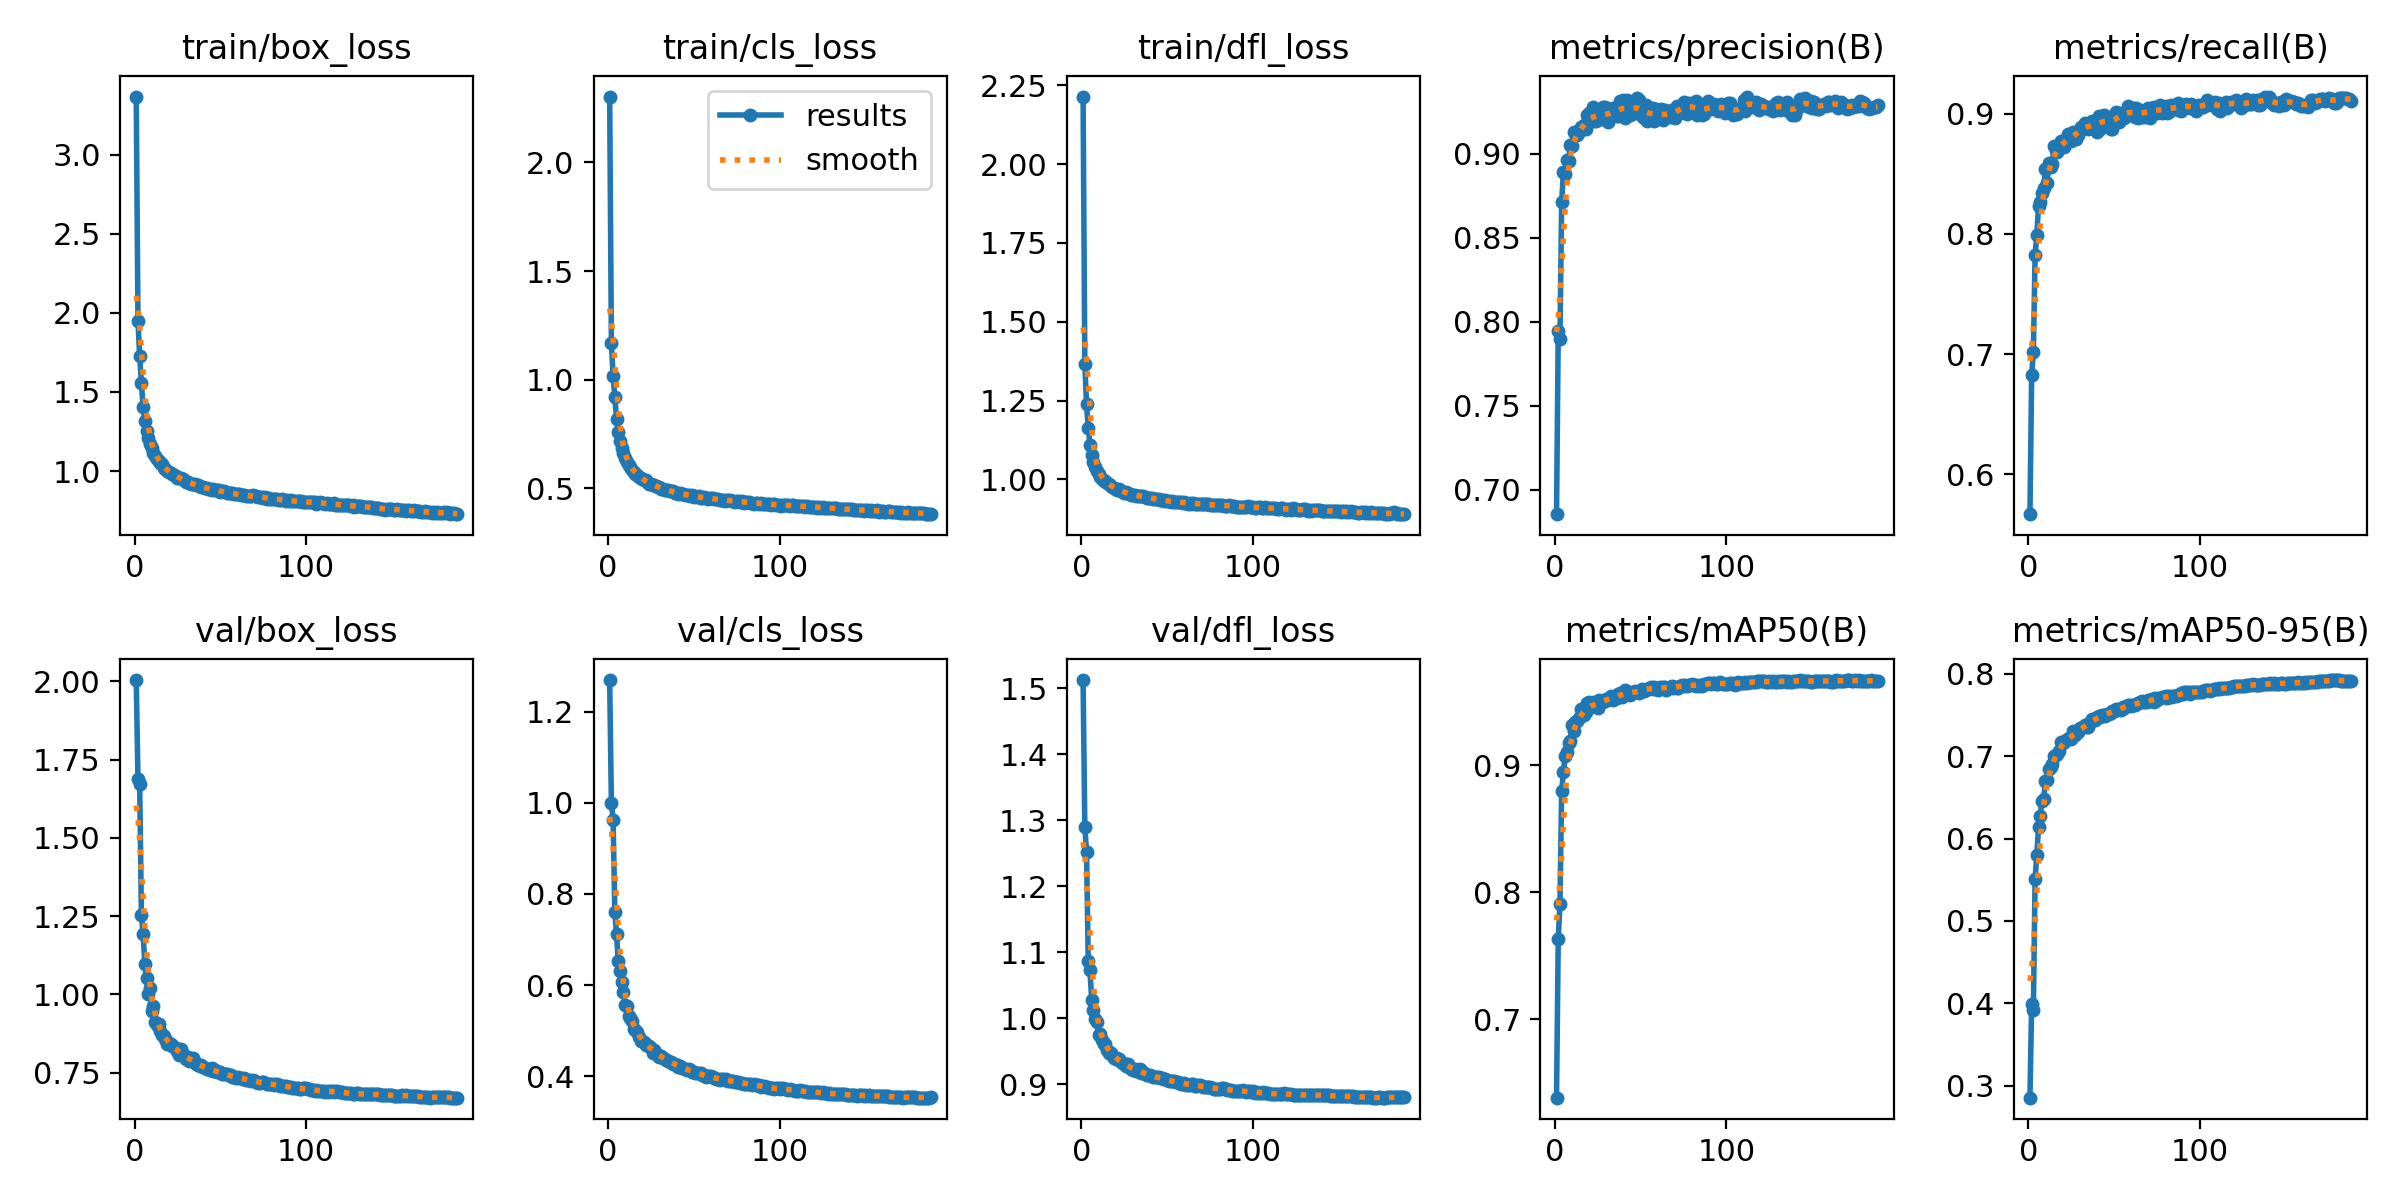

The data file committed next to this chart (first rows):
epoch, time, train/box_loss, train/cls_loss, train/dfl_loss, metrics/precision(B), metrics/recall(B), metrics/mAP50(B), metrics/mAP50-95(B), val/box_loss, val/cls_loss, val/dfl_loss, lr/pg0, lr/pg1, lr/pg2
1, 96.35, 3.367, 2.303, 2.214, 0.6855, 0.5666, 0.6384, 0.2853, 2.004, 1.27, 1.512, 0.07006, 0.003327, 0.003327
2, 195, 1.951, 1.171, 1.367, 0.7947, 0.6825, 0.7633, 0.3993, 1.687, 1.001, 1.289, 0.04003, 0.006627, 0.006627
3, 293.8, 1.726, 1.016, 1.239, 0.7899, 0.7019, 0.7905, 0.3918, 1.673, 0.9623, 1.252, 0.009961, 0.009894, 0.009894
4, 393.9, 1.556, 0.9201, 1.164, 0.871, 0.7826, 0.8793, 0.5512, 1.255, 0.7615, 1.087, 0.009851, 0.009851, 0.009851
5, 492.9, 1.405, 0.8181, 1.11, 0.8889, 0.7992, 0.8948, 0.5801, 1.192, 0.7114, 1.073, 0.009802, 0.009802, 0.009802
6, 589.9, 1.313, 0.7594, 1.076, 0.8881, 0.8237, 0.9073, 0.614, 1.097, 0.6523, 1.028, 0.009753, 0.009753, 0.009753
7, 688.9, 1.253, 0.7161, 1.054, 0.8962, 0.8265, 0.9103, 0.6272, 1.052, 0.6304, 1.013, 0.009703, 0.009703, 0.009703
8, 788.5, 1.211, 0.6869, 1.04, 0.8958, 0.8337, 0.9174, 0.6451, 1, 0.6063, 0.9993, 0.009654, 0.009654, 0.009654
9, 885.4, 1.169, 0.6627, 1.026, 0.9049, 0.8381, 0.9189, 0.6476, 1.019, 0.5844, 0.9941, 0.009604, 0.009604, 0.009604
10, 989.5, 1.146, 0.6371, 1.017, 0.9048, 0.8537, 0.9316, 0.6702, 0.9486, 0.5558, 0.9751, 0.009555, 0.009555, 0.009555
11, 1091, 1.113, 0.6195, 1.008, 0.9126, 0.842, 0.9265, 0.6712, 0.9617, 0.5543, 0.9767, 0.009505, 0.009505, 0.009505
12, 1227, 1.097, 0.6091, 1.003, 0.912, 0.8589, 0.934, 0.6839, 0.9134, 0.5327, 0.9668, 0.009456, 0.009456, 0.009456
13, 1380, 1.078, 0.5989, 0.9958, 0.9113, 0.8559, 0.9344, 0.6868, 0.9015, 0.5287, 0.9606, 0.009406, 0.009406, 0.009406
14, 1532, 1.062, 0.5855, 0.9949, 0.9128, 0.8584, 0.9367, 0.6905, 0.9053, 0.5211, 0.9606, 0.009357, 0.009357, 0.009357
15, 1679, 1.048, 0.577, 0.9882, 0.916, 0.873, 0.9444, 0.6999, 0.8833, 0.5041, 0.9522, 0.009307, 0.009307, 0.009307
16, 1834, 1.043, 0.567, 0.9855, 0.9146, 0.8703, 0.9408, 0.7019, 0.8703, 0.5013, 0.9469, 0.009258, 0.009258, 0.009258
17, 1988, 1.022, 0.5626, 0.9797, 0.9168, 0.8687, 0.9391, 0.7025, 0.8669, 0.4969, 0.9474, 0.009208, 0.009208, 0.009208
18, 2142, 1.011, 0.5525, 0.9763, 0.9146, 0.8744, 0.9418, 0.7068, 0.8579, 0.487, 0.9444, 0.009158, 0.009158, 0.009158
19, 2290, 1.002, 0.5457, 0.9735, 0.9231, 0.8774, 0.9487, 0.7174, 0.8406, 0.4782, 0.9389, 0.009109, 0.009109, 0.009109
20, 2435, 0.9937, 0.5403, 0.9709, 0.9239, 0.8736, 0.9494, 0.716, 0.8446, 0.4783, 0.9375, 0.009059, 0.009059, 0.009059
21, 2578, 0.9895, 0.536, 0.9659, 0.9214, 0.8728, 0.9454, 0.7173, 0.8429, 0.4744, 0.9391, 0.00901, 0.00901, 0.00901
22, 2721, 0.9799, 0.5379, 0.9686, 0.9275, 0.8784, 0.9468, 0.7194, 0.8337, 0.4688, 0.9376, 0.00896, 0.00896, 0.00896
23, 2870, 0.9766, 0.5275, 0.9635, 0.9191, 0.8833, 0.9493, 0.7206, 0.8318, 0.4695, 0.9342, 0.008911, 0.008911, 0.008911
24, 3014, 0.9666, 0.5194, 0.9603, 0.9196, 0.8778, 0.9468, 0.7218, 0.8298, 0.466, 0.9319, 0.008861, 0.008861, 0.008861
25, 3161, 0.9571, 0.5198, 0.9571, 0.9216, 0.8778, 0.945, 0.7209, 0.8195, 0.4609, 0.9309, 0.008812, 0.008812, 0.008812
26, 3306, 0.9571, 0.5143, 0.9606, 0.9219, 0.8848, 0.9509, 0.7304, 0.8059, 0.4513, 0.9268, 0.008762, 0.008762, 0.008762
27, 3447, 0.9529, 0.5132, 0.9577, 0.9205, 0.8827, 0.9496, 0.7257, 0.8242, 0.4572, 0.9301, 0.008713, 0.008713, 0.008713
28, 3590, 0.9499, 0.5112, 0.954, 0.9274, 0.8793, 0.9495, 0.7278, 0.8109, 0.4501, 0.9278, 0.008663, 0.008663, 0.008663
29, 3731, 0.9426, 0.5074, 0.9492, 0.9276, 0.8827, 0.9514, 0.7298, 0.8031, 0.4475, 0.9236, 0.008614, 0.008614, 0.008614
30, 3877, 0.9308, 0.5043, 0.952, 0.9218, 0.8866, 0.9519, 0.7344, 0.7936, 0.4416, 0.9212, 0.008564, 0.008564, 0.008564
31, 4019, 0.9312, 0.4968, 0.9508, 0.9188, 0.8893, 0.9511, 0.7341, 0.7995, 0.4445, 0.9232, 0.008515, 0.008515, 0.008515
32, 4164, 0.9245, 0.4969, 0.9487, 0.9226, 0.8895, 0.953, 0.735, 0.7889, 0.4397, 0.9196, 0.008466, 0.008466, 0.008466
33, 4308, 0.9207, 0.4936, 0.9472, 0.9248, 0.8923, 0.954, 0.7375, 0.7909, 0.4378, 0.9199, 0.008416, 0.008416, 0.008416
34, 4450, 0.9155, 0.4928, 0.9484, 0.9272, 0.8881, 0.9513, 0.7355, 0.7983, 0.4364, 0.9229, 0.008367, 0.008367, 0.008367
35, 4591, 0.9189, 0.4905, 0.9462, 0.9265, 0.8871, 0.9527, 0.7352, 0.7834, 0.4342, 0.9175, 0.008317, 0.008317, 0.008317
36, 4739, 0.9122, 0.4869, 0.9472, 0.9221, 0.8898, 0.9531, 0.7418, 0.7788, 0.4315, 0.9184, 0.008268, 0.008268, 0.008268
37, 4879, 0.9094, 0.4858, 0.9454, 0.9223, 0.8941, 0.9559, 0.745, 0.7736, 0.4308, 0.9157, 0.008218, 0.008218, 0.008218
38, 5026, 0.9056, 0.4858, 0.9418, 0.9311, 0.8891, 0.9565, 0.7435, 0.7718, 0.4276, 0.9144, 0.008169, 0.008169, 0.008169
39, 5171, 0.9016, 0.4802, 0.9416, 0.9269, 0.8911, 0.9539, 0.7438, 0.7762, 0.4264, 0.9137, 0.008119, 0.008119, 0.008119
40, 5311, 0.8962, 0.4792, 0.9409, 0.932, 0.885, 0.955, 0.7472, 0.7692, 0.4249, 0.9132, 0.00807, 0.00807, 0.00807
41, 5450, 0.892, 0.4756, 0.9421, 0.9214, 0.8981, 0.9587, 0.7486, 0.7665, 0.42, 0.9118, 0.00802, 0.00802, 0.00802
42, 5593, 0.8928, 0.4791, 0.9393, 0.9318, 0.8874, 0.9562, 0.7478, 0.7617, 0.4221, 0.9102, 0.007971, 0.007971, 0.007971
43, 5736, 0.8887, 0.4741, 0.937, 0.9272, 0.894, 0.9576, 0.7502, 0.7624, 0.4189, 0.9105, 0.007921, 0.007921, 0.007921
44, 5877, 0.8871, 0.4732, 0.9368, 0.9227, 0.8993, 0.9554, 0.7495, 0.7592, 0.417, 0.9102, 0.007872, 0.007872, 0.007872
45, 6019, 0.8805, 0.4702, 0.9364, 0.9234, 0.8969, 0.9567, 0.7492, 0.7646, 0.4149, 0.9114, 0.007822, 0.007822, 0.007822
46, 6164, 0.8857, 0.4698, 0.9353, 0.9249, 0.8964, 0.9577, 0.7518, 0.7539, 0.413, 0.9094, 0.007772, 0.007772, 0.007772
47, 6304, 0.8775, 0.4682, 0.9351, 0.9295, 0.8914, 0.9579, 0.7517, 0.7582, 0.4149, 0.9091, 0.007723, 0.007723, 0.007723
48, 6450, 0.8799, 0.4664, 0.9327, 0.9331, 0.8879, 0.9578, 0.7529, 0.7528, 0.4135, 0.9082, 0.007673, 0.007673, 0.007673
49, 6596, 0.8774, 0.4665, 0.9333, 0.9319, 0.8872, 0.9566, 0.7544, 0.7516, 0.4102, 0.9084, 0.007624, 0.007624, 0.007624
50, 6737, 0.8676, 0.4602, 0.931, 0.925, 0.8949, 0.9587, 0.7549, 0.7523, 0.4101, 0.906, 0.007574, 0.007574, 0.007574
51, 6881, 0.8708, 0.4624, 0.9322, 0.9223, 0.9016, 0.9596, 0.7572, 0.7468, 0.407, 0.9049, 0.007525, 0.007525, 0.007525
52, 7027, 0.8709, 0.4617, 0.928, 0.9214, 0.901, 0.958, 0.7558, 0.7445, 0.4067, 0.9047, 0.007476, 0.007476, 0.007476
53, 7171, 0.8693, 0.4628, 0.9324, 0.929, 0.8933, 0.9594, 0.7578, 0.7444, 0.4079, 0.9045, 0.007426, 0.007426, 0.007426
54, 7308, 0.8612, 0.4553, 0.9268, 0.9194, 0.9005, 0.9595, 0.7566, 0.7447, 0.4064, 0.9046, 0.007377, 0.007377, 0.007377
55, 7453, 0.8611, 0.4558, 0.9293, 0.9261, 0.8996, 0.9608, 0.7593, 0.7412, 0.4023, 0.9037, 0.007327, 0.007327, 0.007327
56, 7597, 0.8613, 0.4581, 0.9293, 0.9227, 0.8965, 0.9613, 0.7588, 0.742, 0.4019, 0.9027, 0.007278, 0.007278, 0.007278
57, 7739, 0.8593, 0.4534, 0.9278, 0.9271, 0.9007, 0.9601, 0.7606, 0.7357, 0.3987, 0.9019, 0.007228, 0.007228, 0.007228
58, 7884, 0.8527, 0.4521, 0.9282, 0.9195, 0.9063, 0.9611, 0.7626, 0.735, 0.3997, 0.9008, 0.007178, 0.007178, 0.007178
59, 8029, 0.8541, 0.4538, 0.926, 0.9264, 0.9001, 0.96, 0.7627, 0.7332, 0.3997, 0.9005, 0.007129, 0.007129, 0.007129
60, 8170, 0.8529, 0.4532, 0.9286, 0.9213, 0.901, 0.9592, 0.7615, 0.7369, 0.3996, 0.9013, 0.007079, 0.007079, 0.007079
... 128 more rows
